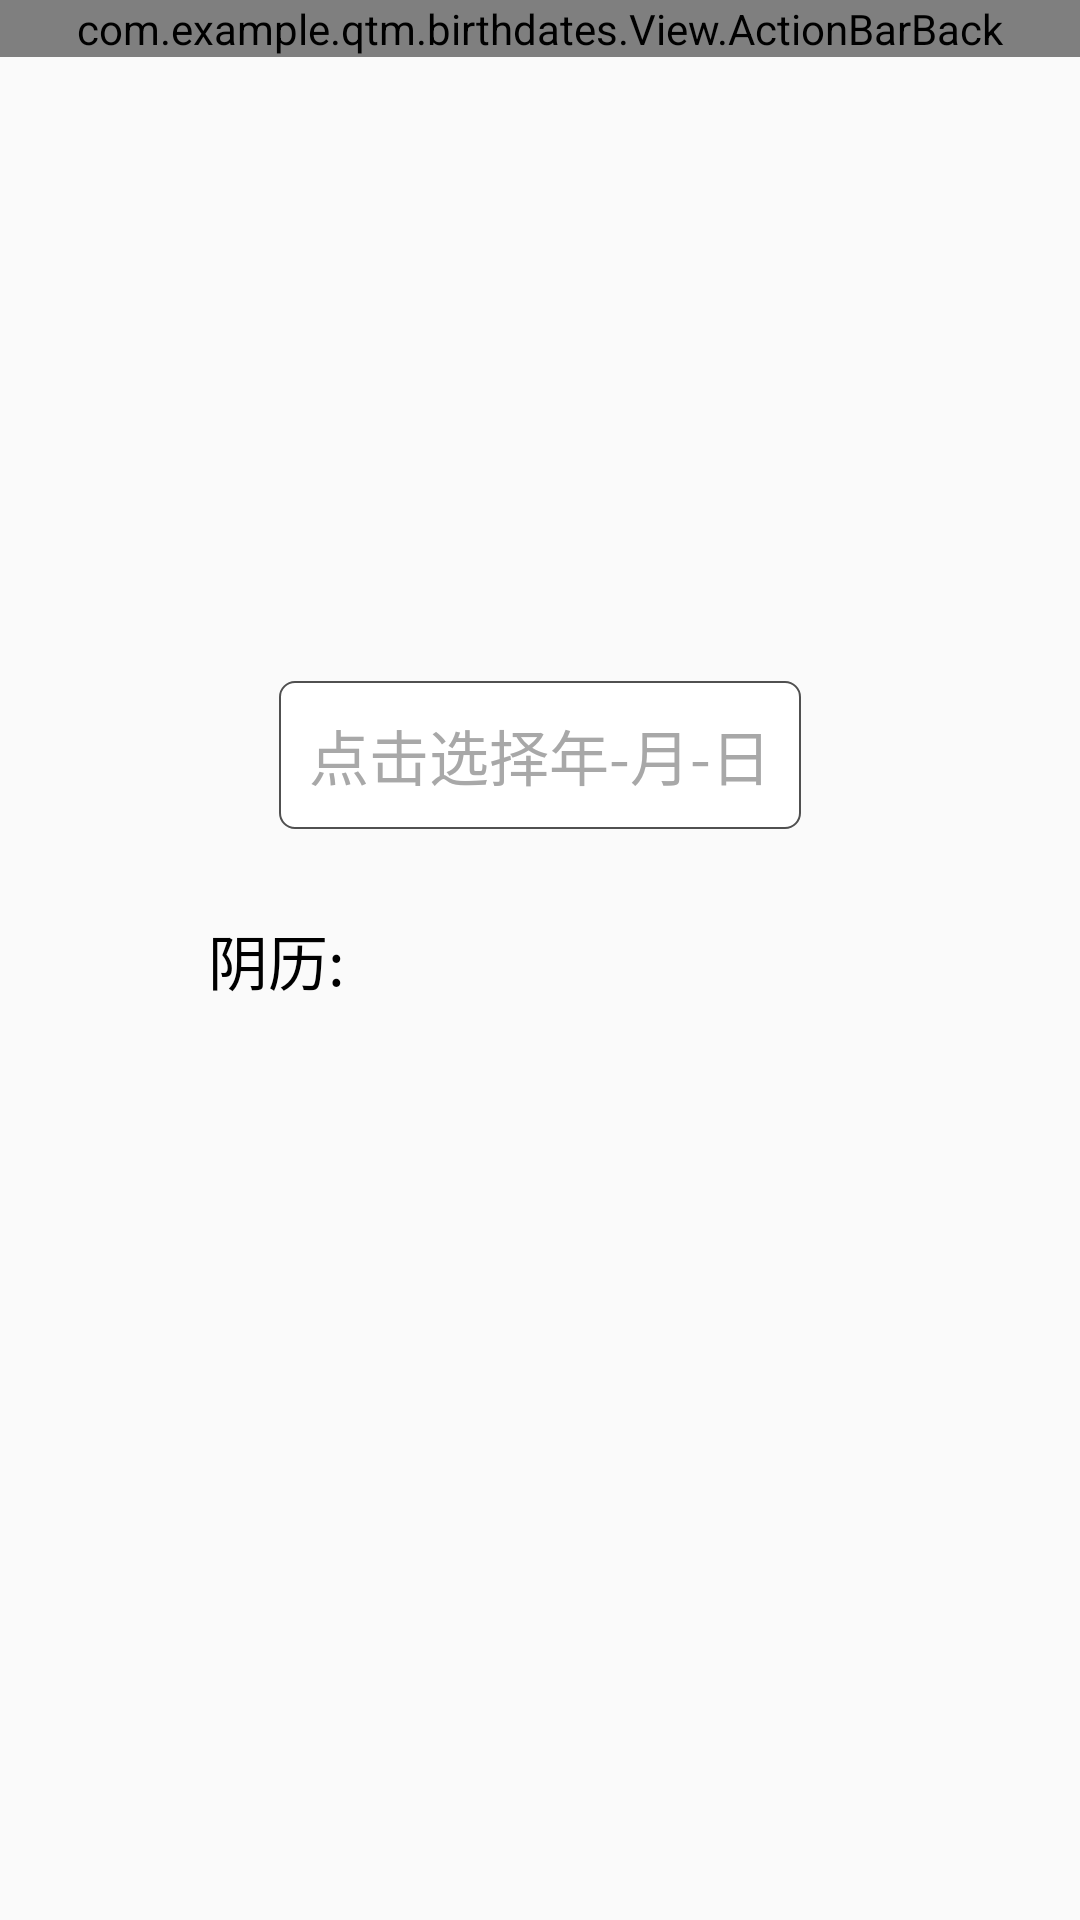

Layout XML and referenced resources for this Android screen:
<!-- AndroidManifest.xml: application theme AppTheme -->
<!-- res/layout/activity_solar_to_lunar.xml -->
<?xml version="1.0" encoding="utf-8"?>

<RelativeLayout xmlns:android="http://schemas.android.com/apk/res/android"
    android:layout_width="match_parent"
    android:layout_height="match_parent">

    <com.example.qtm.birthdates.View.ActionBarBack
        android:layout_width="match_parent"
        android:layout_height="wrap_content"></com.example.qtm.birthdates.View.ActionBarBack>

    <TextView
        android:id="@+id/lunar"
        android:padding="10dp"
        android:textSize="20sp"
        android:textColor="#000"
        android:minWidth="100dp"
        android:layout_centerInParent="true"
        android:layout_width="wrap_content"
        android:layout_height="wrap_content" />

    <TextView
        android:text="点击选择年-月-日"
        android:id="@+id/solar"
        android:padding="10dp"
        android:layout_marginBottom="20dp"
        android:layout_above="@id/lunar"
        android:layout_centerHorizontal="true"
        android:textSize="20sp"
        android:textColor="#a8a8a8"
        android:background="@drawable/stroke_bg"
        android:layout_width="wrap_content"
        android:layout_height="wrap_content" />

    <TextView
        android:text="阴历: "
        android:padding="10dp"
        android:textSize="20sp"
        android:textColor="#000"
        android:layout_toLeftOf="@id/lunar"
        android:layout_centerVertical="true"
        android:layout_width="wrap_content"
        android:layout_height="wrap_content" />
</RelativeLayout>
<!-- resources referenced by this layout -->
<resources>
  <!-- drawable stroke_bg (drawable) -->
  <?xml version="1.0" encoding="utf-8"?>
  
  <layer-list
      xmlns:android="http://schemas.android.com/apk/res/android">
      <item>
          <shape
              xmlns:android="http://schemas.android.com/apk/res/android"
              android:shape="rectangle">
              <solid
                  android:color="#FFFFFF"/>
              <corners
                  android:radius="5dip"
                  />
              <stroke
                  android:width="2px"
                  android:color="#505050"/>
          </shape>
      </item>
  </layer-list>
  <style name="AppTheme" parent="Theme.AppCompat.Light.DarkActionBar">
          
          <item name="colorPrimary">@color/colorPrimary</item>
          <item name="colorPrimaryDark">@color/colorPrimaryDark</item>
          <item name="colorAccent">@color/colorAccent</item>
      </style>
  <!-- not gathered from this repository: default colours our renderer supplied (Android Studio template values) -->
  <color name="colorPrimary">#FF6200EE</color>
  <color name="colorPrimaryDark">#FF3700B3</color>
  <color name="colorAccent">#FF03DAC5</color>
</resources>
